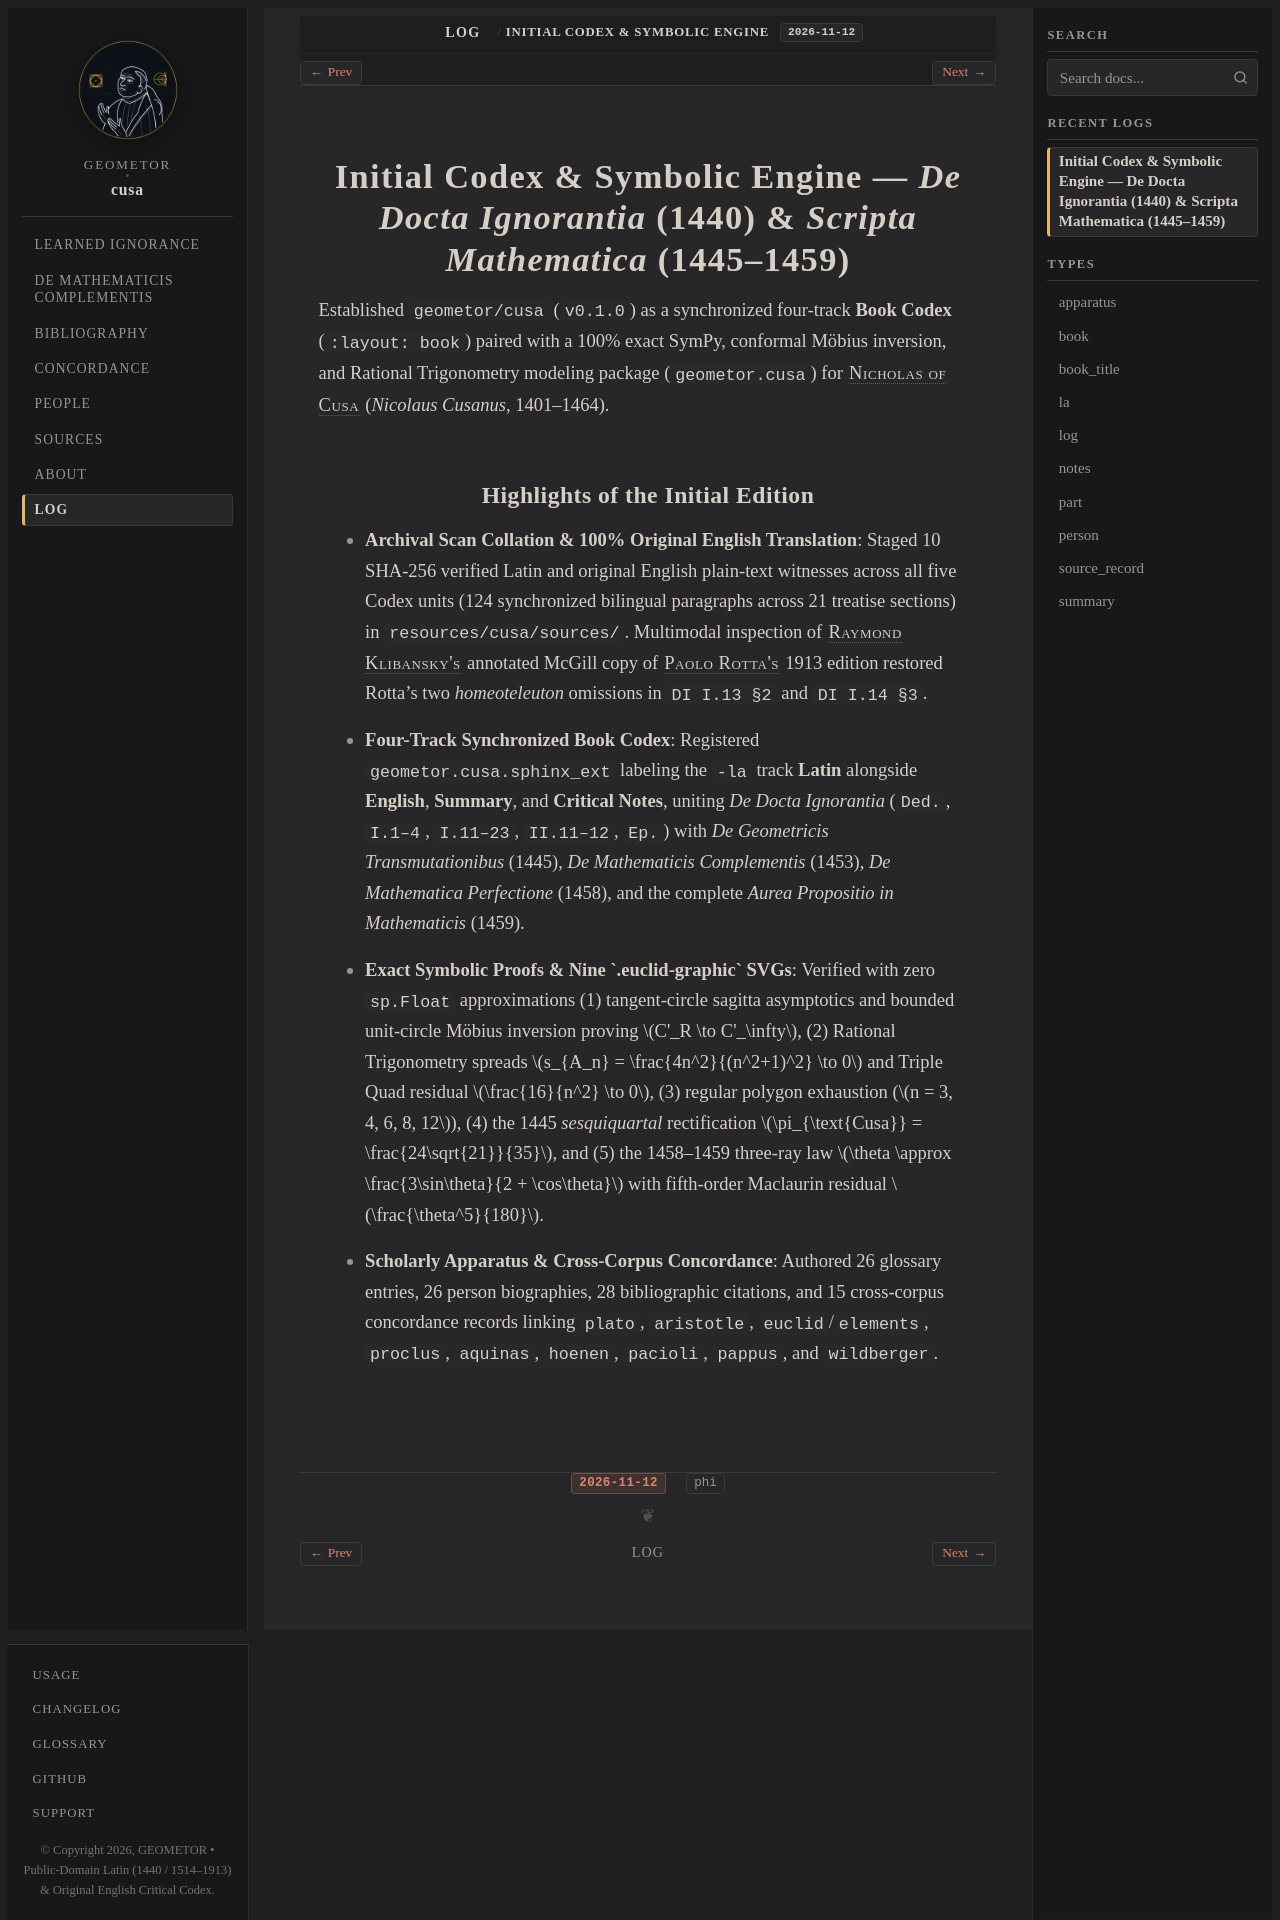

repository: geometor/cusa · page: log/26.316-initial-codex.html · generator: sphinx

:type: log
:date: 2026-11-12
:author: phi

======================================================================================================
Initial Codex & Symbolic Engine — *De Docta Ignorantia* (1440) & *Scripta Mathematica* (1445–1459)
======================================================================================================

Established ``geometor/cusa`` (``v0.1.0``) as a synchronized four-track **Book Codex** (``:layout: book``) paired with a 100% exact SymPy, conformal Möbius inversion, and Rational Trigonometry modeling package (``geometor.cusa``) for :person:`Nicholas of Cusa <cusanus>` (*Nicolaus Cusanus*, 1401–1464).

Highlights of the Initial Edition
---------------------------------

* **Archival Scan Collation & 100% Original English Translation**: Staged 10 SHA-256 verified Latin and original English plain-text witnesses across all five Codex units (124 synchronized bilingual paragraphs across 21 treatise sections) in ``resources/cusa/sources/``. Multimodal inspection of :person:`Raymond Klibansky's <klibansky>` annotated McGill copy of :person:`Paolo Rotta's <klibansky>` 1913 edition restored Rotta's two *homeoteleuton* omissions in ``DI I.13 §2`` and ``DI I.14 §3``.
* **Four-Track Synchronized Book Codex**: Registered ``geometor.cusa.sphinx_ext`` labeling the ``-la`` track **Latin** alongside **English**, **Summary**, and **Critical Notes**, uniting *De Docta Ignorantia* (``Ded.``, ``I.1–4``, ``I.11–23``, ``II.11–12``, ``Ep.``) with *De Geometricis Transmutationibus* (1445), *De Mathematicis Complementis* (1453), *De Mathematica Perfectione* (1458), and the complete *Aurea Propositio in Mathematicis* (1459).
* **Exact Symbolic Proofs & Nine `.euclid-graphic` SVGs**: Verified with zero ``sp.Float`` approximations (1) tangent-circle sagitta asymptotics and bounded unit-circle Möbius inversion proving :math:`C'_R \to C'_\infty`, (2) Rational Trigonometry spreads :math:`s_{A_n} = \frac{4n^2}{(n^2+1)^2} \to 0` and Triple Quad residual :math:`\frac{16}{n^2} \to 0`, (3) regular polygon exhaustion (:math:`n = 3, 4, 6, 8, 12`), (4) the 1445 *sesquiquartal* rectification :math:`\pi_{\text{Cusa}} = \frac{24\sqrt{21}}{35}`, and (5) the 1458–1459 three-ray law :math:`\theta \approx \frac{3\sin\theta}{2 + \cos\theta}` with fifth-order Maclaurin residual :math:`\frac{\theta^5}{180}`.
* **Scholarly Apparatus & Cross-Corpus Concordance**: Authored 26 glossary entries, 26 person biographies, 28 bibliographic citations, and 15 cross-corpus concordance records linking ``plato``, ``aristotle``, ``euclid``/``elements``, ``proclus``, ``aquinas``, ``hoenen``, ``pacioli``, ``pappus``, and ``wildberger``.
